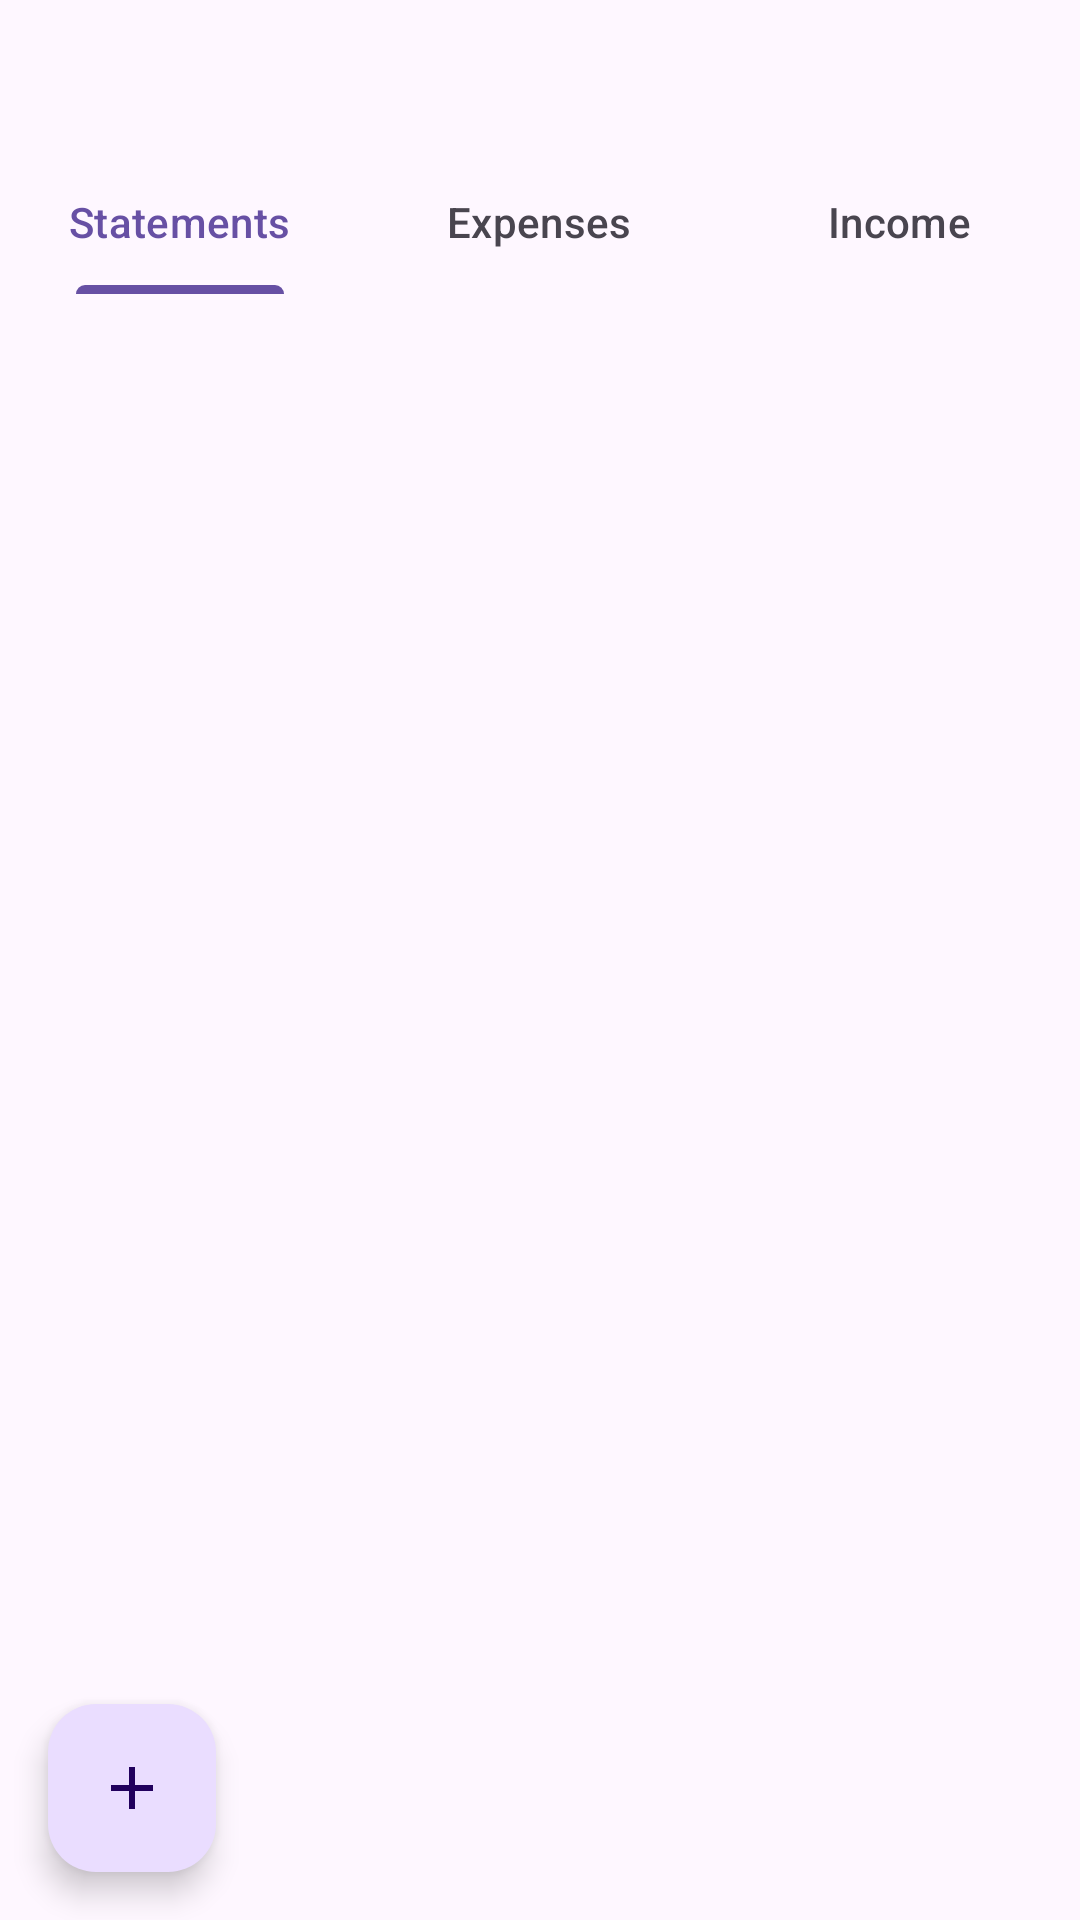

The Android layout XML behind this screen, and the referenced resources:
<!-- AndroidManifest.xml: application theme Theme.CyberWallet -->
<!-- res/layout/activity_categories.xml -->
<?xml version="1.0" encoding="utf-8"?>
<LinearLayout xmlns:android="http://schemas.android.com/apk/res/android"
    xmlns:app="http://schemas.android.com/apk/res-auto"
    xmlns:tools="http://schemas.android.com/tools"
    android:id="@+id/main"
    android:layout_width="match_parent"
    android:layout_height="match_parent"
    android:orientation="vertical"
    tools:context=".Categories">


    <com.google.android.material.tabs.TabLayout
        android:id="@+id/tabLayout"
        android:layout_marginTop="50dp"
        android:layout_width="match_parent"
        android:layout_height="wrap_content"
        app:tabMode="fixed"
        app:tabGravity="fill"
        android:background="@android:color/transparent">

        <com.google.android.material.tabs.TabItem
            android:layout_width="wrap_content"
            android:layout_height="wrap_content"
            android:text="Statements"/>

        <com.google.android.material.tabs.TabItem
            android:layout_width="wrap_content"
            android:layout_height="wrap_content"
            android:text="Expenses"/>

        <com.google.android.material.tabs.TabItem
            android:layout_width="wrap_content"
            android:layout_height="wrap_content"
            android:text="Income"/>


    </com.google.android.material.tabs.TabLayout>

    <androidx.viewpager2.widget.ViewPager2
        android:id="@+id/viewPager2"
        android:layout_width="match_parent"
        android:layout_height="0dp"
        android:layout_weight="1" />

  <RelativeLayout
      android:layout_width="wrap_content"
      android:layout_height="wrap_content">

      <com.google.android.material.floatingactionbutton.FloatingActionButton
          android:id="@+id/fab"
          android:layout_width="wrap_content"
          android:layout_height="wrap_content"
          android:layout_gravity="bottom|end"
          android:layout_margin="16dp"
          android:src="@drawable/add"
          app:fabSize="normal"
          android:background="@android:color/transparent"/>

  </RelativeLayout>









</LinearLayout>
<!-- resources referenced by this layout -->
<resources>
  <!-- drawable add (drawable) -->
  <vector xmlns:android="http://schemas.android.com/apk/res/android" android:height="24dp" android:tint="#FFFDFD" android:viewportHeight="24" android:viewportWidth="24" android:width="24dp">
        
      <path android:fillColor="@android:color/white" android:pathData="M19,13h-6v6h-2v-6H5v-2h6V5h2v6h6v2z"/>
      
  </vector>
  <style name="Theme.CyberWallet" parent="Base.Theme.CyberWallet" />
  <style name="Base.Theme.CyberWallet" parent="Theme.Material3.DayNight.NoActionBar">
          
          
      </style>
</resources>
